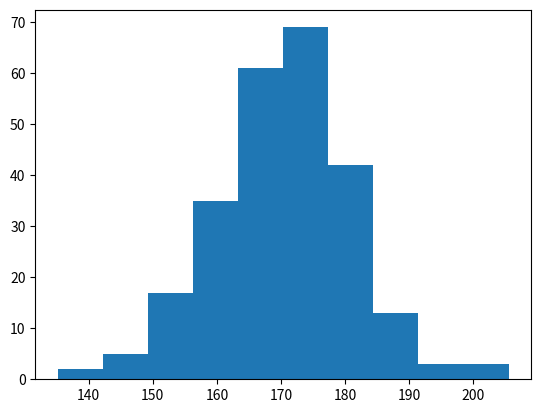

Reproduce this figure in Python.
# Matplotlib Histograms

# A histogram is a graph showing frequency distributions
# It is a graph showing the number of observation within each given interval
# Example: Say you ask for the height of 250 people, you might end up with a histogram like this

# Create Histogram
# In Matplotlib, we use the hist() function to create histograms
# The hist() function will use an array of numbers to create a histogram, the array is sent into the function as an argument

# For simplicity we use NumPy to randomly generate an array with 250 values, where the values will concentrate
# around 170, and the standard deviation is 10. Learn more about Normal Data Distribution in our Machine Learning Tutorial

# A Normal Data Distribution by NumPy
import numpy as np

x = np.random.normal(170, 10, 250)
print(x)

# The hist() function will read the array and produce a histogram
# A simple histogram
import matplotlib.pyplot as plt
import numpy as np

x = np.random.normal(170, 10, 250)
plt.hist(x)
plt.show()


